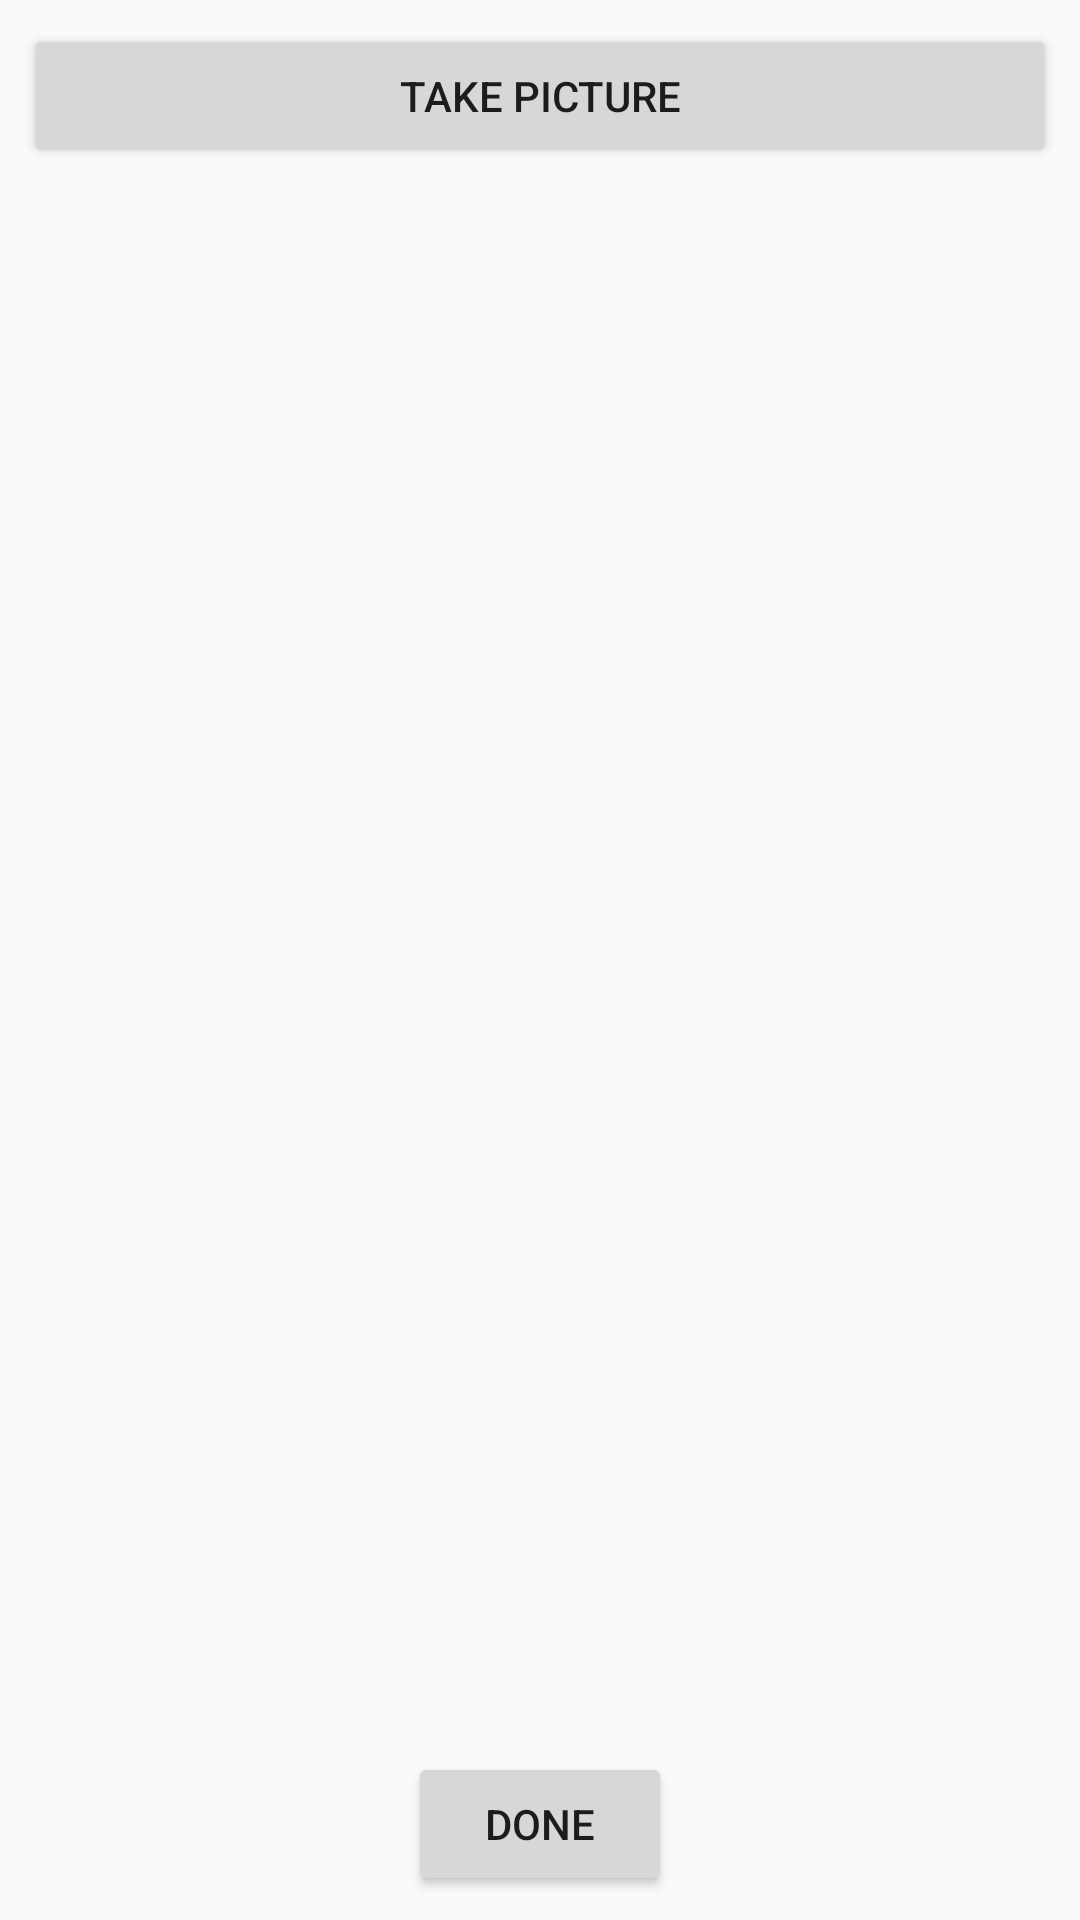

Here is an Android app screen rendered from its layout file. Give the layout XML and the strings, colors and styles it references.
<!-- AndroidManifest.xml: application theme AppTheme -->
<!-- res/layout/activity_camera.xml -->
<?xml version="1.0" encoding="utf-8"?>
<android.support.constraint.ConstraintLayout
    xmlns:android="http://schemas.android.com/apk/res/android"
    xmlns:app="http://schemas.android.com/apk/res-auto"
    xmlns:tools="http://schemas.android.com/tools"
    android:orientation="vertical"
    android:layout_width="match_parent"
    android:layout_height="match_parent"
    >

    <Button
        android:id="@+id/btnIntend"
        android:layout_width="0dp"
        android:layout_height="wrap_content"
        android:layout_weight="1"
        android:text="@string/btnIntend"
        android:layout_marginRight="8dp"
        app:layout_constraintRight_toRightOf="parent"
        android:layout_marginLeft="8dp"
        app:layout_constraintLeft_toLeftOf="parent"
        android:layout_marginStart="8dp"
        android:layout_marginEnd="8dp"
        app:layout_constraintTop_toTopOf="parent"
        android:layout_marginTop="8dp"
        app:layout_constraintHorizontal_bias="0.0"/>

    <ImageView
        android:id="@+id/imageView1"
        android:visibility="visible"
        android:layout_width="252dp"
        android:layout_height="331dp"
        app:layout_constraintLeft_toLeftOf="parent"
        app:layout_constraintRight_toRightOf="parent"
        android:layout_marginTop="8dp"
        app:layout_constraintTop_toBottomOf="@+id/btnIntend"
        android:layout_marginRight="8dp"
        android:layout_marginLeft="8dp"
        android:layout_marginBottom="8dp"
        app:layout_constraintBottom_toTopOf="@+id/buttonDone"/>

    <Button
        android:id="@+id/buttonDone"
        android:layout_width="wrap_content"
        android:layout_height="wrap_content"
        android:text="@string/buttonDone"
        app:layout_constraintBottom_toBottomOf="parent"
        android:layout_marginBottom="8dp"
        android:layout_marginRight="8dp"
        app:layout_constraintRight_toRightOf="parent"
        android:layout_marginLeft="8dp"
        app:layout_constraintLeft_toLeftOf="parent"/>


</android.support.constraint.ConstraintLayout>
<!-- resources referenced by this layout -->
<resources>
  <string name="btnIntend">Take Picture</string>
  <string name="buttonDone">Done</string>
  <style name="AppTheme" parent="Theme.AppCompat.Light.DarkActionBar">
          
          <item name="colorPrimary">@color/colorPrimary</item>
          <item name="colorPrimaryDark">@color/colorPrimaryDark</item>
          <item name="colorAccent">@color/colorAccent</item>
      </style>
  <color name="colorPrimary">#96aa39</color>
  <color name="colorPrimaryDark">#879933</color>
  <color name="colorAccent">#FF4081</color>
</resources>
